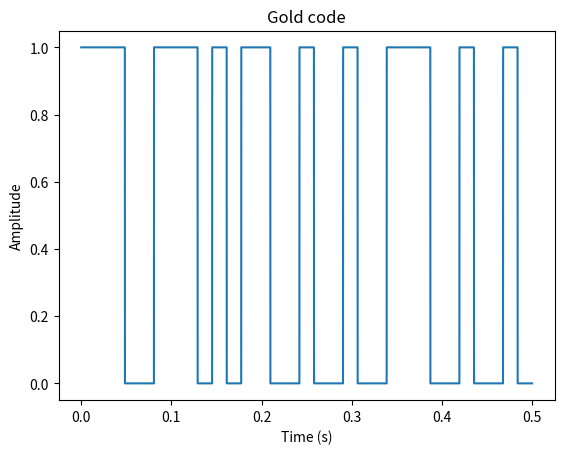

Reproduce this figure in Python.
import numpy as np
import matplotlib.pyplot as plt

center_freq = 434e6
sample_rate = 2.048e6
gold_code = [1, 1, 1, 0, 0, 1, 1, 1, 0, 1, 0, 1, 1, 0, 0, 1, 0, 0, 1, 0, 0, 1, 1, 1, 0, 0, 1, 0, 0, 1, 0]

bit_time = 0.01613

on_duration = int(bit_time * sample_rate)
off_duration_short = int(bit_time * sample_rate)

# Initialize an empty list to store the signal
signal = []

for value in gold_code:
    if value == 1:
        signal.append(np.ones(on_duration))
    else:
        signal.append(np.zeros(off_duration_short))

# Concatenate the list of arrays into a single array
signal = np.concatenate(signal)


td = np.linspace(0, len(signal)/sample_rate, len(signal))

plt.plot(td, signal)
plt.title("Gold code")
plt.ylabel("Amplitude")
plt.xlabel("Time (s)")
plt.show()
